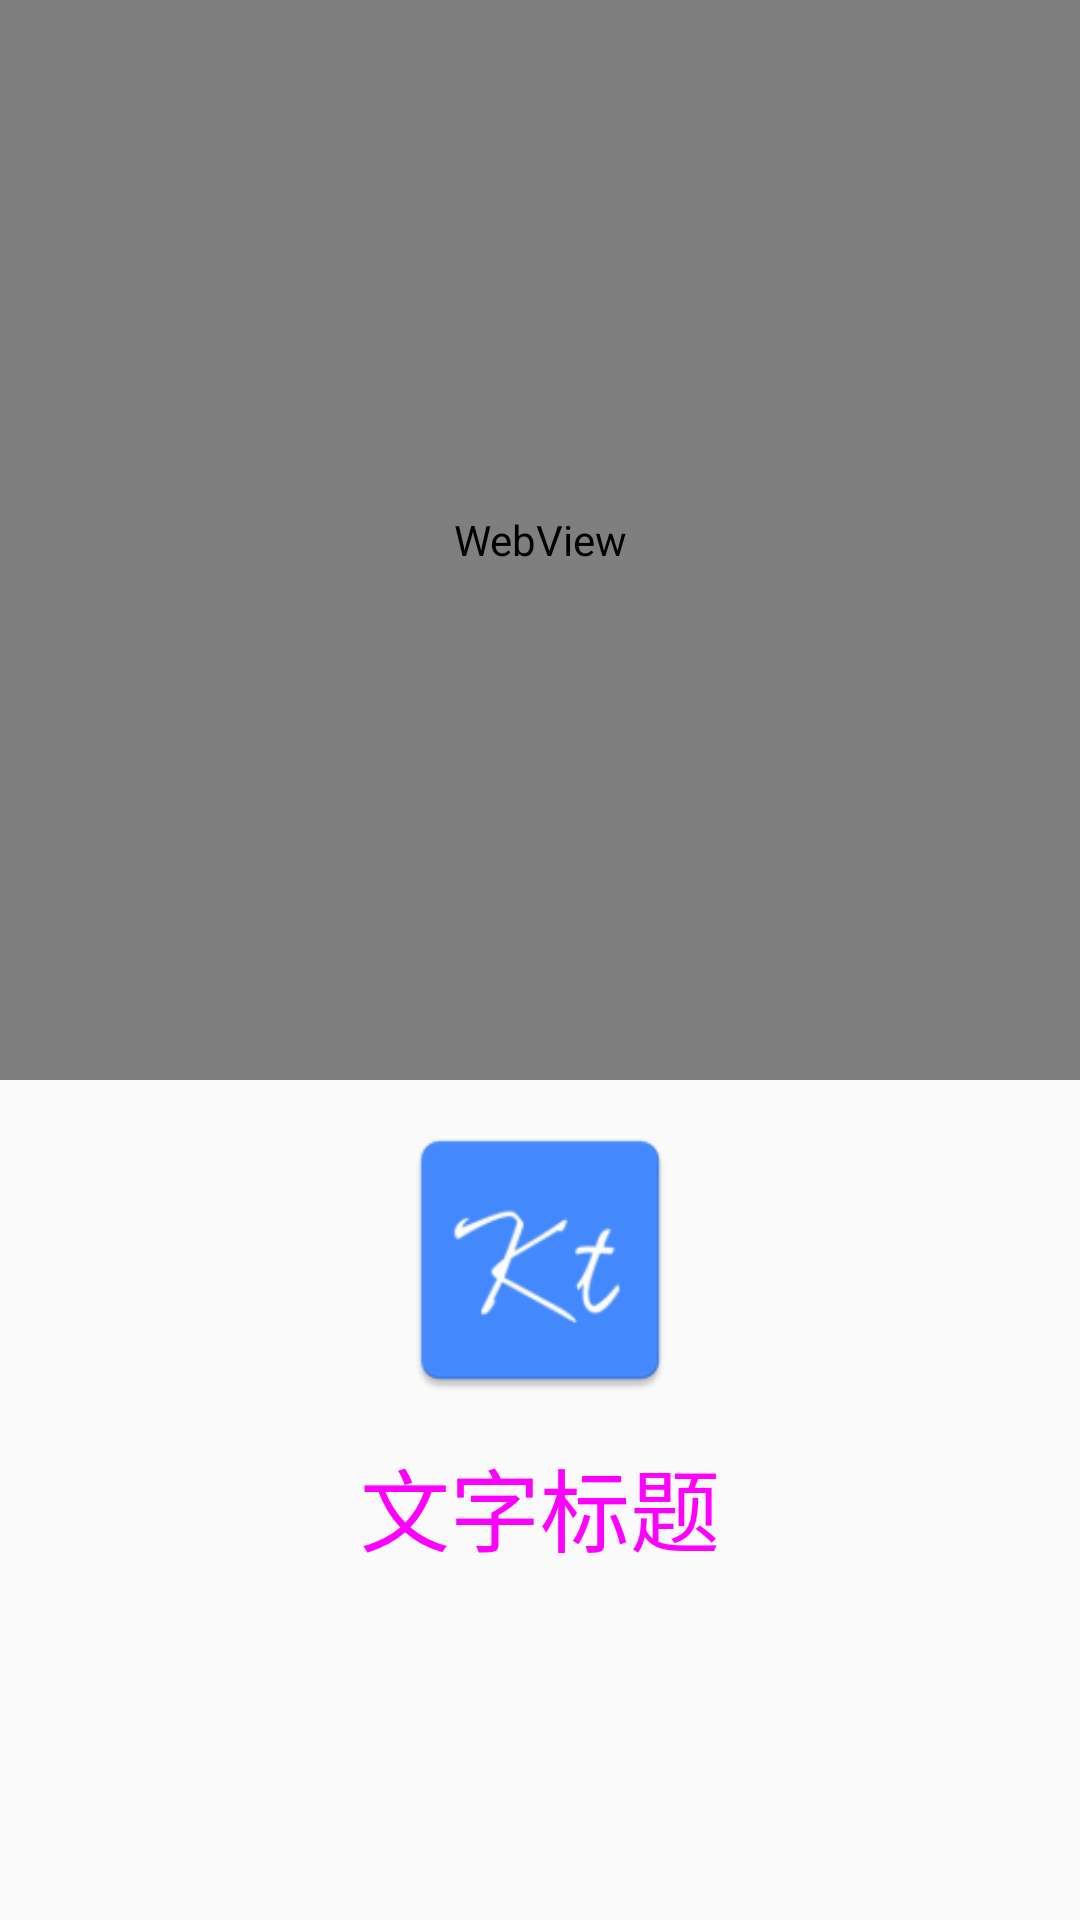

Reconstruct the res/layout file that produces this screen, plus the resources it refers to.
<!-- AndroidManifest.xml: application theme AppTheme -->
<!-- res/layout/kt_activity_grey_theme.xml -->
<?xml version="1.0" encoding="utf-8"?>
<androidx.constraintlayout.widget.ConstraintLayout xmlns:android="http://schemas.android.com/apk/res/android"
    xmlns:app="http://schemas.android.com/apk/res-auto"
    xmlns:tools="http://schemas.android.com/tools"
    android:layout_width="match_parent"
    android:layout_height="match_parent"
    android:background="@color/bgColor"
    tools:context=".grey.TestGreyThemeActivity">

    <WebView
        android:id="@+id/grey_webview"
        android:layout_width="match_parent"
        android:layout_height="0dp"
        app:layout_constraintDimensionRatio="1:1"
        app:layout_constraintEnd_toEndOf="parent"
        app:layout_constraintStart_toStartOf="parent"
        app:layout_constraintTop_toTopOf="parent" />

    <ImageView
        android:id="@id/grey_iv"
        android:layout_width="100dp"
        android:layout_height="100dp"
        android:layout_marginTop="@dimen/dp10"
        android:background="@mipmap/ic_launcher"
        app:layout_constraintDimensionRatio="1:1"
        app:layout_constraintEnd_toEndOf="parent"
        app:layout_constraintStart_toStartOf="parent"
        app:layout_constraintTop_toBottomOf="@+id/grey_webview" />

    <TextView
        android:layout_width="wrap_content"
        android:layout_height="wrap_content"
        android:layout_marginTop="@dimen/dp10"
        android:text="文字标题"
        android:textColor="#ff00ff"
        android:textSize="@dimen/dp30"
        app:layout_constraintEnd_toEndOf="parent"
        app:layout_constraintStart_toStartOf="parent"
        app:layout_constraintTop_toBottomOf="@+id/grey_iv" />

</androidx.constraintlayout.widget.ConstraintLayout>
<!-- resources referenced by this layout -->
<resources>
  <color name="bgColor">#000000</color>
  <dimen name="dp10">10dp</dimen>
  <dimen name="dp30">30dp</dimen>
  <!-- mipmap ic_launcher: png bitmap (mipmap-hdpi, 1780 bytes) -->
  <style name="AppTheme" parent="Theme.AppCompat.Light.DarkActionBar">
          
          <item name="colorPrimary">@color/colorPrimary</item>
          <item name="colorPrimaryDark">@color/colorPrimaryDark</item>
          <item name="colorAccent">@color/colorAccent</item>
      </style>
  <color name="colorPrimary">#0d47a1</color>
  <color name="colorPrimaryDark">#0d47a1</color>
  <color name="colorAccent">#4dd0e1</color>
</resources>
